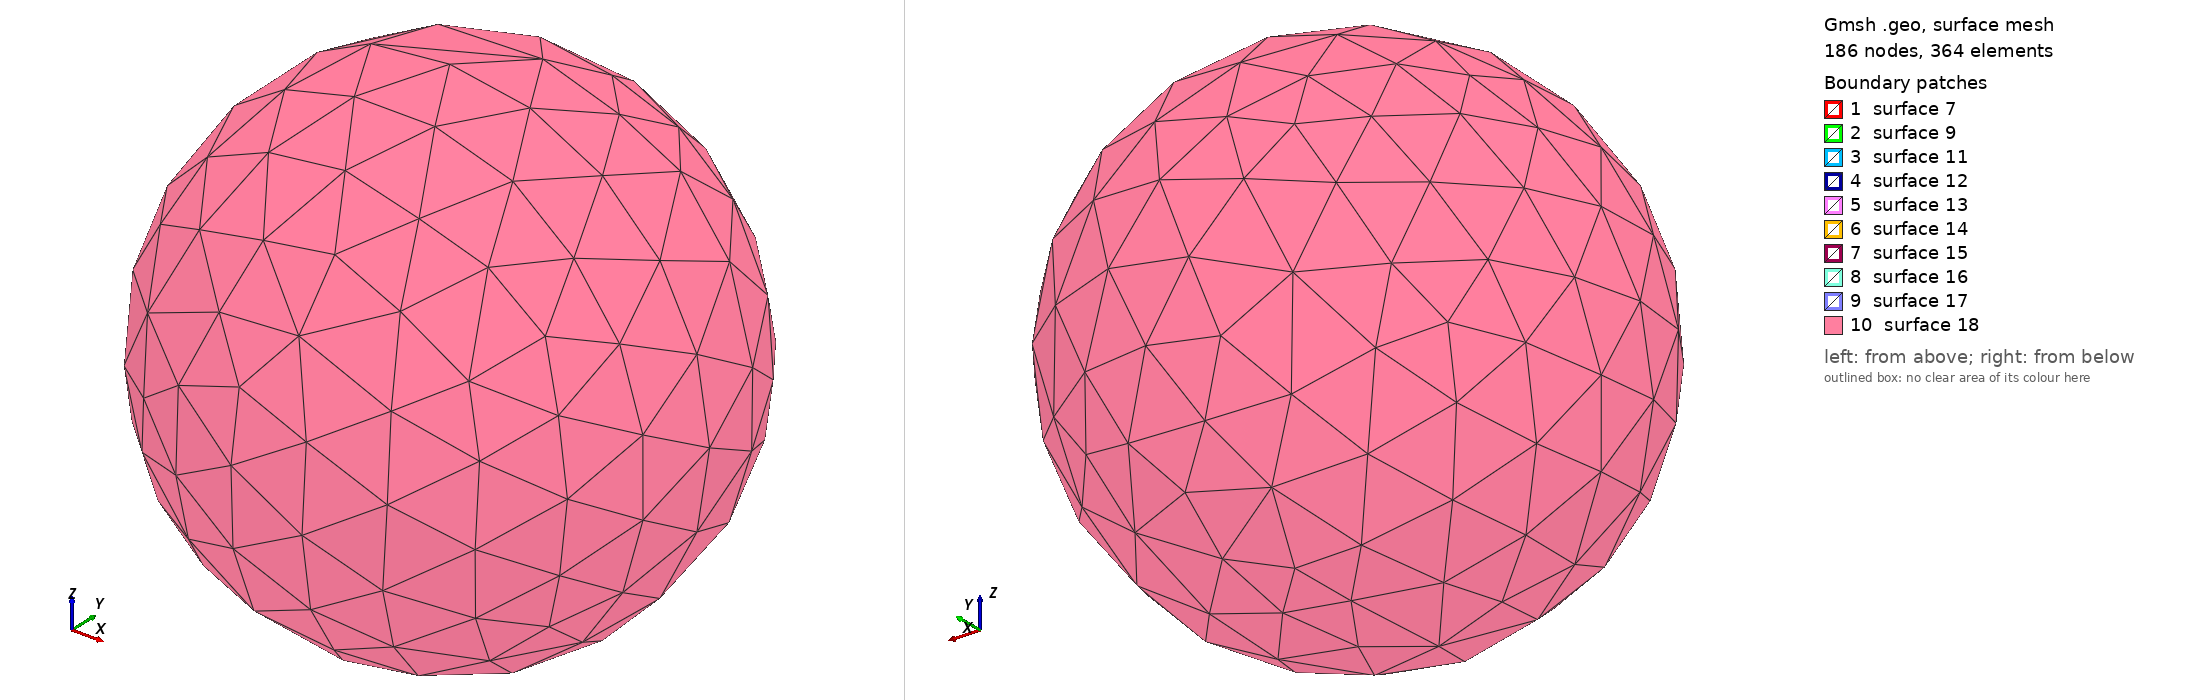

Gmsh geometry script, surface-meshed: 186 nodes, 364 surface elements. Boundary patches (legend numbers): 1 surface 7, 2 surface 9, 3 surface 11, 4 surface 12, 5 surface 13, 6 surface 14, 7 surface 15, 8 surface 16, 9 surface 17, 10 surface 18. Left view from above one corner, right view from below the opposite corner. The script declares no physical surfaces, so the legend lists its geometric surfaces. The drawing asked Gmsh for element sizes between 1% and 20% of the model's largest extent; the script's own settings can give other sizes.

=== C3_3D_inSphere.geo (drawn) ===
//+
SetFactory("OpenCASCADE");
//
//	Cube interne
//
Box(20) = {-0.5, -0.5, -0.5, 1, 1, 1};
Physical Volume(2) = {20};
Box(21) = {0, 0, 0, 0.5, 0.5, 0.5};
Physical Volume(3) = {21};
//
// Trou
//
BooleanDifference{ Physical Volume{2}; Delete; }{ Physical Volume{3}; Delete; }
//
//
//	Sphere externe
//
//
Sphere(10) = {0, 0, 0, 4, -Pi/2, Pi/2, 2*Pi};
Physical Volume(10) = {10};
BooleanDifference{ Physical Volume{10}; Delete; }{ Physical Volume{2}; Delete; }
